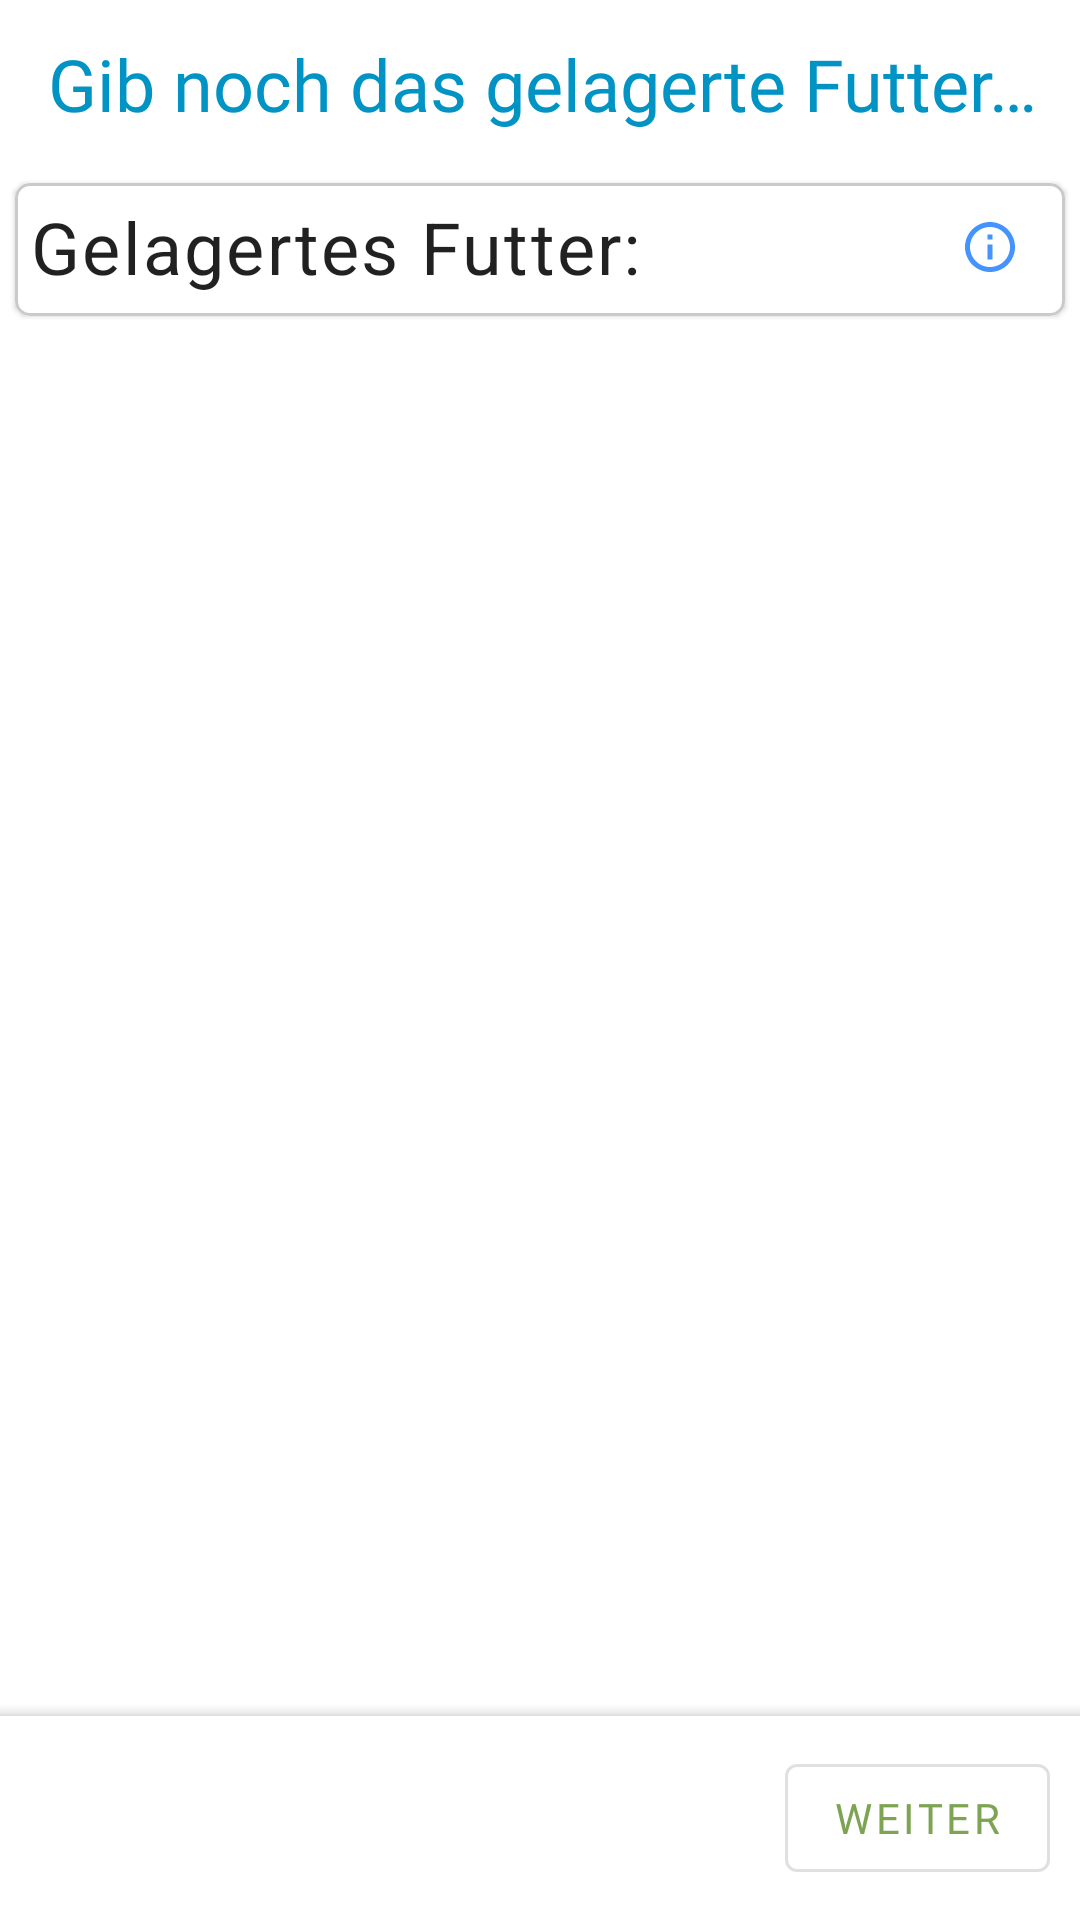

Android layout source for this screen:
<!-- AndroidManifest.xml: application theme Theme.MyApp -->
<!-- res/layout/spiel_fragment_zwischenfenster.xml -->
<?xml version="1.0" encoding="utf-8"?>
<androidx.constraintlayout.widget.ConstraintLayout xmlns:android="http://schemas.android.com/apk/res/android"
    xmlns:app="http://schemas.android.com/apk/res-auto"
    xmlns:tools="http://schemas.android.com/tools"
    android:layout_width="match_parent"
    android:layout_height="match_parent">

    <LinearLayout
        android:layout_width="match_parent"
        android:layout_height="0dp"
        android:orientation="vertical"
        app:layout_constraintBottom_toTopOf="@+id/bottomAppBar2"
        app:layout_constraintEnd_toEndOf="parent"
        app:layout_constraintStart_toStartOf="parent"
        app:layout_constraintTop_toTopOf="parent">

        <com.google.android.material.appbar.AppBarLayout
            android:id="@+id/appBarLayout"
            android:layout_width="match_parent"
            android:layout_height="wrap_content"
            app:layout_constraintEnd_toEndOf="parent"
            app:layout_constraintStart_toStartOf="parent"
            app:layout_constraintTop_toTopOf="parent"
            app:liftOnScroll="true">

            <com.google.android.material.appbar.MaterialToolbar
                android:id="@+id/toolbar"
                style="@style/ThemeOverlay.MaterialComponents.Toolbar.Primary"
                android:layout_width="match_parent"
                android:layout_height="?android:attr/actionBarSize"
                app:layout_scrollFlags="scroll|enterAlways|snap"
                app:title="Gib noch das gelagerte Futter an"
                app:titleTextAppearance="@style/TextAppearance.MdcTypographyStyles.Headline5"
                app:titleTextColor="@color/secondaryDarkColor">

            </com.google.android.material.appbar.MaterialToolbar>

        </com.google.android.material.appbar.AppBarLayout>

        <com.google.android.material.card.MaterialCardView
            style="@style/CardContainer"
            android:layout_width="match_parent"
            android:layout_height="wrap_content">

            <LinearLayout
                style="@style/PunkteContainer"
                android:layout_width="match_parent"
                android:layout_height="match_parent"
                android:orientation="vertical">

                <androidx.constraintlayout.widget.ConstraintLayout
                    android:layout_width="match_parent"
                    android:layout_height="wrap_content">

                    <TextView
                        android:id="@+id/textView"
                        style="@style/TableRow"
                        android:layout_width="wrap_content"
                        android:layout_height="wrap_content"
                        android:gravity="bottom"
                        android:text="Gelagertes Futter:"
                        app:layout_constraintBottom_toBottomOf="parent"
                        app:layout_constraintStart_toStartOf="parent"
                        app:layout_constraintTop_toTopOf="parent" />

                    <View
                        android:id="@+id/spiel_extraFutter_info"
                        style="@style/InfoButton"
                        app:layout_constraintBottom_toBottomOf="parent"
                        app:layout_constraintEnd_toEndOf="parent"
                        app:layout_constraintTop_toTopOf="parent" />

                </androidx.constraintlayout.widget.ConstraintLayout>

                <TableLayout
                    android:id="@+id/spiel_extraFutter_table"
                    style="@style/Table"
                    android:layout_width="match_parent"
                    android:layout_height="wrap_content">

                </TableLayout>

                <androidx.recyclerview.widget.RecyclerView
                    android:visibility="visible"
                    android:id="@+id/spiel_gelagertesFutter_list"
                    style="@style/SpielRecycler" />

            </LinearLayout>
        </com.google.android.material.card.MaterialCardView>
    </LinearLayout>

    <com.google.android.material.bottomappbar.BottomAppBar
        android:id="@+id/bottomAppBar2"
        android:layout_width="match_parent"
        android:layout_height="wrap_content"
        app:layout_behavior="com.google.android.material.bottomsheet.BottomSheetBehavior"
        app:layout_constraintBottom_toBottomOf="parent"
        app:layout_constraintEnd_toEndOf="parent"
        app:layout_constraintStart_toStartOf="parent"
        tools:ignore="BottomAppBar">

        <androidx.constraintlayout.widget.ConstraintLayout
            android:layout_width="match_parent"
            android:layout_height="wrap_content">

            <com.google.android.material.button.MaterialButton
                android:id="@+id/spiel_activity_weiter"
                style="@style/Widget.MaterialComponents.Button.OutlinedButton"
                android:layout_width="wrap_content"
                android:layout_height="wrap_content"
                android:layout_margin="10dp"
                android:text="Weiter"
                android:textColor="@color/primaryDarkColor"
                app:layout_constraintBottom_toBottomOf="parent"
                app:layout_constraintEnd_toEndOf="parent"
                app:layout_constraintTop_toTopOf="parent" />

        </androidx.constraintlayout.widget.ConstraintLayout>


    </com.google.android.material.bottomappbar.BottomAppBar>

</androidx.constraintlayout.widget.ConstraintLayout>
<!-- resources referenced by this layout -->
<resources>
  <color name="primaryDarkColor">#7da453</color>
  <color name="secondaryDarkColor">#0093c4</color>
  <style name="PunkteContainer">
          <item name="android:padding">5dp</item>
      </style>
  <style name="SpielRecycler">
          <item name="android:layout_marginTop">2dp</item>
          <item name="android:layout_width">match_parent</item>
          <item name="android:layout_height">wrap_content</item>
          <item name="android:visibility">gone</item>
  
      </style>
  <style name="Table">
          <item name="background">@color/material_on_primary_disabled</item>
      </style>
  <style name="TableRow" parent="TextAppearance.MaterialComponents.Body1">
          <item name="android:textSize">24sp</item>
  
      </style>
  <style name="Theme.MyApp" parent="Base.Theme.MyApp" />
  <color name="primaryColor">#aed581</color>
  <color name="secondaryColor">#4fc3f7</color>
  <color name="white_50">#ffffff</color>
  <color name="red_600">#b00020</color>
  <color name="black_900">#000000</color>
  <style name="TextAppearance.MdcTypographyStyles.Subtitle2" parent="TextAppearance.MaterialComponents.Subtitle2">
          <item name="fontFamily">@font/roboto_medium</item>
          <item name="android:fontFamily">@font/roboto_medium</item>
          <item name="android:textSize">14sp</item>
      </style>
  <style name="TextAppearance.MdcTypographyStyles.Body1" parent="TextAppearance.MaterialComponents.Body1">
          <item name="fontFamily">@font/roboto_medium</item>
          <item name="android:fontFamily">@font/roboto_medium</item>
          <item name="android:textSize">16sp</item>
      </style>
  <style name="TextAppearance.MdcTypographyStyles.Body2" parent="TextAppearance.MaterialComponents.Body2">
          <item name="fontFamily">@font/roboto_medium</item>
          <item name="android:fontFamily">@font/roboto_medium</item>
          <item name="android:textSize">14sp</item>
      </style>
  <style name="TextAppearance.MdcTypographyStyles.Button" parent="TextAppearance.MaterialComponents.Button">
          <item name="fontFamily">@font/roboto_medium</item>
          <item name="android:fontFamily">@font/roboto_medium</item>
          <item name="android:textSize">14sp</item>
      </style>
  <style name="TextAppearance.MdcTypographyStyles.Caption" parent="TextAppearance.MaterialComponents.Caption">
          <item name="fontFamily">@font/roboto_medium</item>
          <item name="android:fontFamily">@font/roboto_medium</item>
          <item name="android:textSize">12sp</item>
      </style>
  <style name="TextAppearance.MdcTypographyStyles.Overline" parent="TextAppearance.MaterialComponents.Overline">
          <item name="fontFamily">@font/roboto_medium</item>
          <item name="android:fontFamily">@font/roboto_medium</item>
          <item name="android:textSize">10sp</item>
      </style>
  <style name="ShapeAppearance.MyTheme.SmallComponent" parent="ShapeAppearance.MaterialComponents.SmallComponent">
          
      </style>
  <style name="ShapeAppearance.MyTheme.MediumComponent" parent="ShapeAppearance.MaterialComponents.MediumComponent">
          
      </style>
  <style name="ShapeAppearance.MyTheme.LargeComponent" parent="ShapeAppearance.MaterialComponents.LargeComponent">
          
          <item name="cornerFamilyTopLeft">rounded</item>
          <item name="cornerFamilyTopRight">rounded</item>
          <item name="cornerSize">10dp</item>
  
      </style>
  <style name="Widget.MyTheme.NavigationView" parent="Widget.MaterialComponents.NavigationView">
          <item name="itemTextAppearance">?attr/textAppearanceBody2</item>
      </style>
  <style name="Widget.MyTheme.BottomSheet.Modal" parent="Widget.MaterialComponents.BottomSheet.Modal">
          <item name="shapeAppearanceOverlay">?attr/shapeAppearanceLargeComponent</item>
          <item name="behavior_draggable">true</item>
      </style>
</resources>
